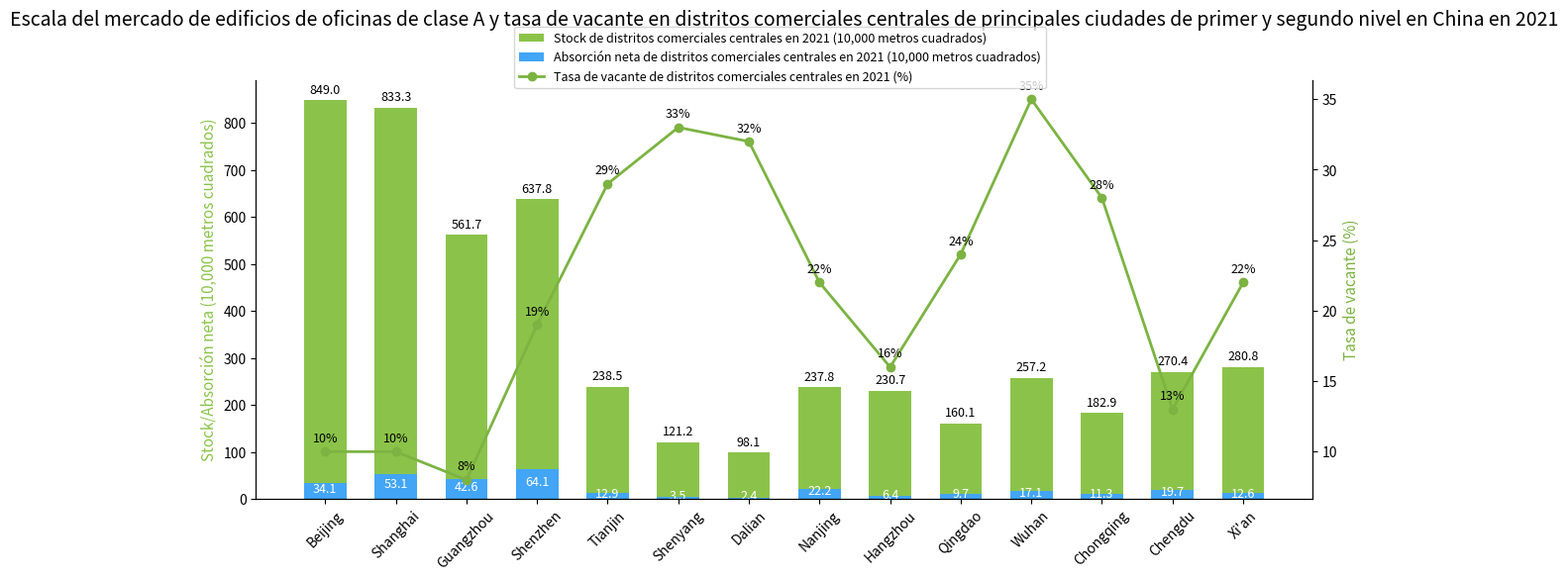

This figure's Python source:
import matplotlib.pyplot as plt
import numpy as np

# Datos simulados (consistentes con la tendencia del gráfico original y aproximados en valores)
ciudades = [
    "Beijing", "Shanghai", "Guangzhou", "Shenzhen", "Tianjin", 
    "Shenyang", "Dalian", "Nanjing", "Hangzhou", "Qingdao", 
    "Wuhan", "Chongqing", "Chengdu", "Xi'an"
]
stock = np.array([849, 833.3, 561.7, 637.8, 238.5, 121.2, 98.1, 237.8, 230.7, 160.1, 257.2, 182.9, 270.4, 280.8])  # Stock
absorcion_neta = np.array([34.1, 53.1, 42.6, 64.1, 12.9, 3.5, 2.4, 22.2, 6.4, 9.7, 17.1, 11.3, 19.7, 12.6])  # Absorción neta
tasa_vacante = np.array([10, 10, 8, 19, 29, 33, 32, 22, 16, 24, 35, 28, 13, 22])  # Tasa de vacante

# Inicializar el lienzo (ancho y alto coinciden con el gráfico original)
fig, ax1 = plt.subplots(figsize=(12, 6))
ax2 = ax1.twinx()  # Ejes duales

# Dibujar gráficos de barras (stock + absorción neta)
x = np.arange(len(ciudades))
ancho = 0.6
# Gráfico de barras de stock
rects_stock = ax1.bar(x, stock, ancho, label="Stock de distritos comerciales centrales en 2021 (10,000 metros cuadrados)", color="#8BC34A")
# Gráfico de barras de absorción neta (apilado en la parte inferior del stock, use un tamaño más pequeño para simular la "barra azul")
rects_absorcion = ax1.bar(x, absorcion_neta, ancho, bottom=0, label="Absorción neta de distritos comerciales centrales en 2021 (10,000 metros cuadrados)", color="#42A5F5")

# Dibujar un gráfico de línea (tasa de vacante)
line_vacancy, = ax2.plot(x, tasa_vacante, marker="o", color="#7CB342", label="Tasa de vacante de distritos comerciales centrales en 2021 (%)", linewidth=2)

# Agregar etiquetas de datos (stock, absorción neta, tasa de vacante)
for rect in rects_stock:
    altura = rect.get_height()
    ax1.annotate(f'{altura}', 
                 xy=(rect.get_x() + rect.get_width()/2, altura),
                 xytext=(0, 3),
                 textcoords="offset points",
                 ha='center', va='bottom', fontsize=9)
for rect in rects_absorcion:
    altura = rect.get_height()
    ax1.annotate(f'{altura}', 
                 xy=(rect.get_x() + rect.get_width()/2, altura/2 + 5),  # Etiqueta en el centro de la barra azul
                 xytext=(0, 0),
                 textcoords="offset points",
                 ha='center', va='center', fontsize=9, color='white')
for i, tasa in enumerate(tasa_vacante):
    ax2.annotate(f'{tasa}%', 
                 xy=(x[i], tasa),
                 xytext=(0, 5),
                 textcoords="offset points",
                 ha='center', va='bottom', fontsize=9, color="black")

# Configuración de ejes y leyendas
ax1.set_xticks(x)
ax1.set_xticklabels(ciudades, fontsize=10, rotation=45)
ax1.set_ylabel("Stock/Absorción neta (10,000 metros cuadrados)", fontsize=11, color="#8BC34A")
ax2.set_ylabel("Tasa de vacante (%)", fontsize=11, color="#7CB342")

# 组合图例并调整位置
handles, labels = ax1.get_legend_handles_labels()
handles.append(line_vacancy)
labels.append(line_vacancy.get_label())

# 将图例放置在标题下方，纵向排列
fig.legend(handles, labels, loc="upper center", bbox_to_anchor=(0.5, 0.95), ncol=1, fontsize=9)

# Título y mejora visual
plt.title("Escala del mercado de edificios de oficinas de clase A y tasa de vacante en distritos comerciales centrales de principales ciudades de primer y segundo nivel en China en 2021", fontsize=14, pad=40)
ax1.spines['top'].set_visible(False)
ax2.spines['top'].set_visible(False)
plt.tight_layout()
plt.subplots_adjust(top=0.85)  # 为标题和图例腾出空间

# Mostrar el gráfico
plt.show()
